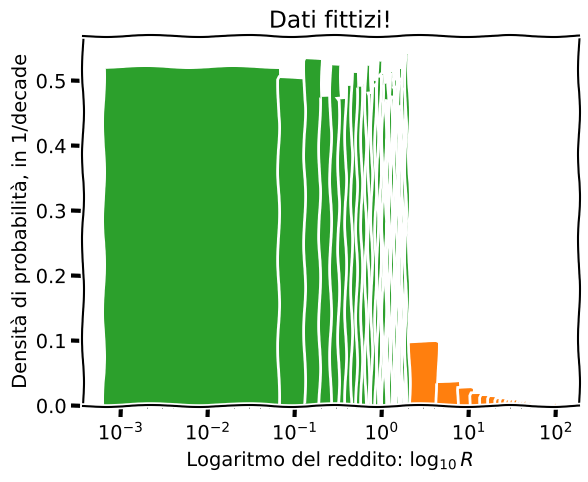

Generate this figure with matplotlib:
#%%

import numpy as np
import matplotlib.pyplot as plt

# %%

# Generiamo dei dati 

rng = np.random.default_rng()

def loguniform(a, b, rng=rng, **kwargs):
    return np.exp(rng.uniform(low=np.log(a), high=np.log(b), **kwargs))

data = loguniform(1, 100, size=10_000)


# %%

with plt.xkcd():
    plt.title('Dati fittizi!')
    plt.hist(data, bins=30, density=True)
    plt.xlabel('Reddito $R$, in migliaia di euro')
    plt.ylabel('Densità di probabilità, in 1/(1000 euro)')

# %%

with plt.xkcd():
    plt.title('Dati fittizi!')
    plt.hist(data, bins=30, density=True)
    plt.xscale('log')
    plt.xlabel('Reddito $R$, in migliaia di euro')
    plt.ylabel('Densità di probabilità, in 1/(1000 euro)')
# %%

with plt.xkcd():
    plt.title('Dati fittizi!')
    plt.hist(np.log10(data), bins=30, density=True)
    plt.xlabel('Logaritmo del reddito: $\\log_{10} R$')
    plt.ylabel('Densità di probabilità, in 1/decade')
# %%
